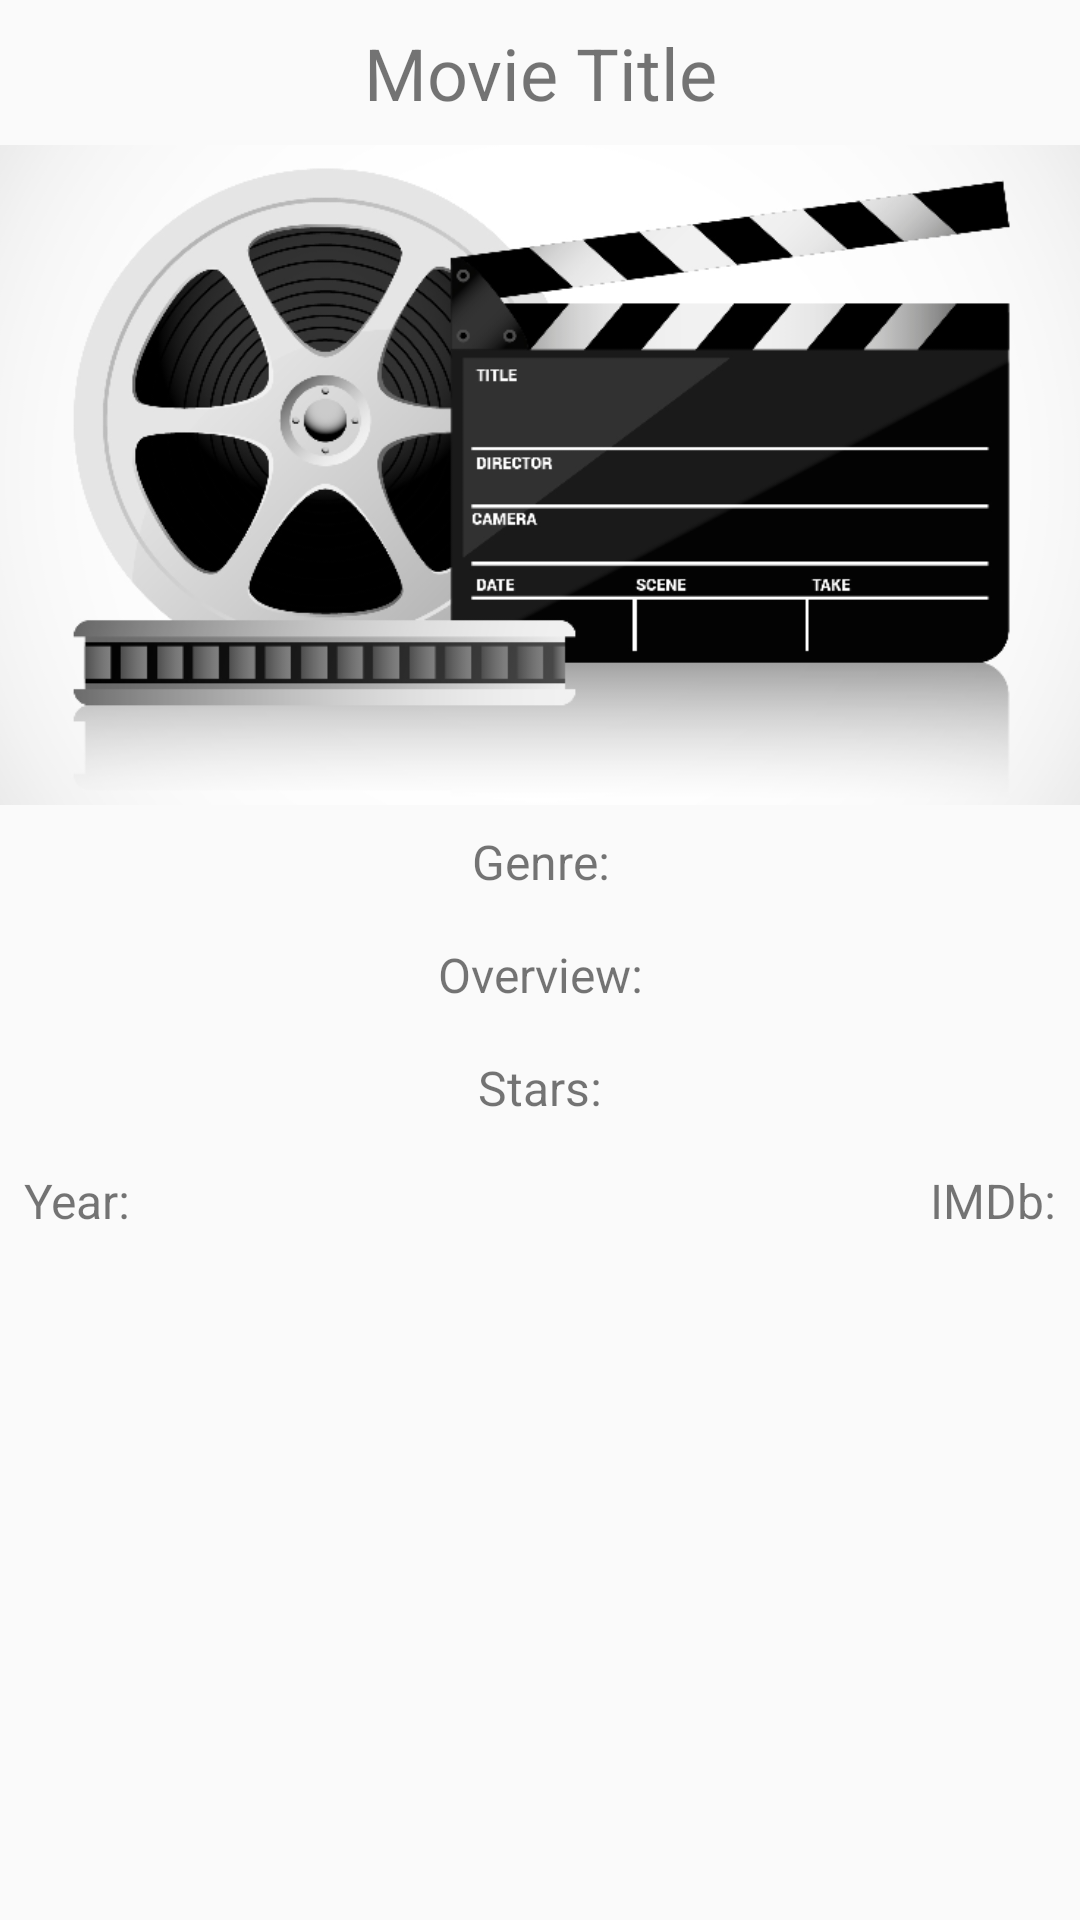

Reconstruct the res/layout file that produces this screen, plus the resources it refers to.
<!-- AndroidManifest.xml: application theme AppTheme -->
<!-- res/layout/fragment_detail_movie_info.xml -->
<?xml version="1.0" encoding="utf-8"?>
<RelativeLayout xmlns:android="http://schemas.android.com/apk/res/android"
                android:layout_width="match_parent"
                android:layout_height="match_parent">
    <TextView
        android:id="@+id/detail_text_view_title"
        android:layout_width="match_parent"
        android:layout_height="wrap_content"
        android:layout_alignParentTop="true"
        android:padding="8dp"
        android:textSize="24sp"
        android:text="@string/movie_title_text"
        android:textAlignment="center"
        />
    <ImageView
        android:id="@+id/detail_image_view_backdrop"
        android:layout_width="match_parent"
        android:layout_height="220dp"
        android:scaleType="centerCrop"
        android:layout_below="@+id/detail_text_view_title"
        android:contentDescription="@string/movie_title_text"
        android:src="@drawable/poster_placeholder"
        />
    <TextView
        android:id="@+id/detail_text_view_genres"
        android:layout_width="match_parent"
        android:layout_height="wrap_content"
        android:layout_below="@+id/detail_image_view_backdrop"
        android:padding="8dp"
        android:textSize="16sp"
        android:text="@string/movie_genre_text"
        android:textAlignment="center"
        />
    <TextView
        android:id="@+id/detail_text_view_overview"
        android:layout_width="match_parent"
        android:layout_height="wrap_content"
        android:layout_below="@+id/detail_text_view_genres"
        android:padding="8dp"
        android:textSize="16sp"
        android:text="@string/movie_overview_text"
        android:textAlignment="center"
        />
    <TextView
        android:id="@+id/detail_text_view_actors"
        android:layout_width="match_parent"
        android:layout_height="wrap_content"
        android:layout_below="@+id/detail_text_view_overview"
        android:padding="8dp"
        android:textSize="16sp"
        android:text="@string/movie_cast_text"
        android:textAlignment="center"
        />
    <RelativeLayout
        android:layout_width="match_parent"
        android:layout_height="wrap_content"
        android:layout_below="@+id/detail_text_view_actors"
        >
        <TextView
            android:id="@+id/detail_text_view_year"
            android:layout_width="wrap_content"
            android:layout_height="wrap_content"
            android:layout_alignParentLeft="true"
            android:layout_alignParentStart="true"
            android:padding="8dp"
            android:textSize="16sp"
            android:text="@string/movie_year_text"
            />
        <TextView
            android:id="@+id/detail_text_view_rating"
            android:layout_width="wrap_content"
            android:layout_height="wrap_content"
            android:layout_alignParentRight="true"
            android:layout_alignParentEnd="true"
            android:padding="8dp"
            android:textSize="16sp"
            android:text="@string/movie_rating_text"
            />
    </RelativeLayout>
</RelativeLayout>
<!-- resources referenced by this layout -->
<resources>
  <!-- drawable poster_placeholder: png bitmap (drawable-hdpi, 25802 bytes) -->
  <string name="movie_cast_text">Stars:</string>
  <string name="movie_genre_text">Genre:</string>
  <string name="movie_overview_text">Overview:</string>
  <string name="movie_rating_text">IMDb:</string>
  <string name="movie_title_text">Movie Title</string>
  <string name="movie_year_text">Year:</string>
  <style name="AppTheme" parent="Theme.AppCompat.Light.NoActionBar">
          
          <item name="colorPrimary">@color/colorPrimary</item>
          <item name="colorPrimaryDark">@color/colorPrimaryDark</item>
          <item name="colorAccent">@color/colorAccent</item>
      </style>
  <color name="colorPrimary">#009688</color>
  <color name="colorPrimaryDark">#00796b</color>
  <color name="colorAccent">#80CBC4</color>
</resources>
